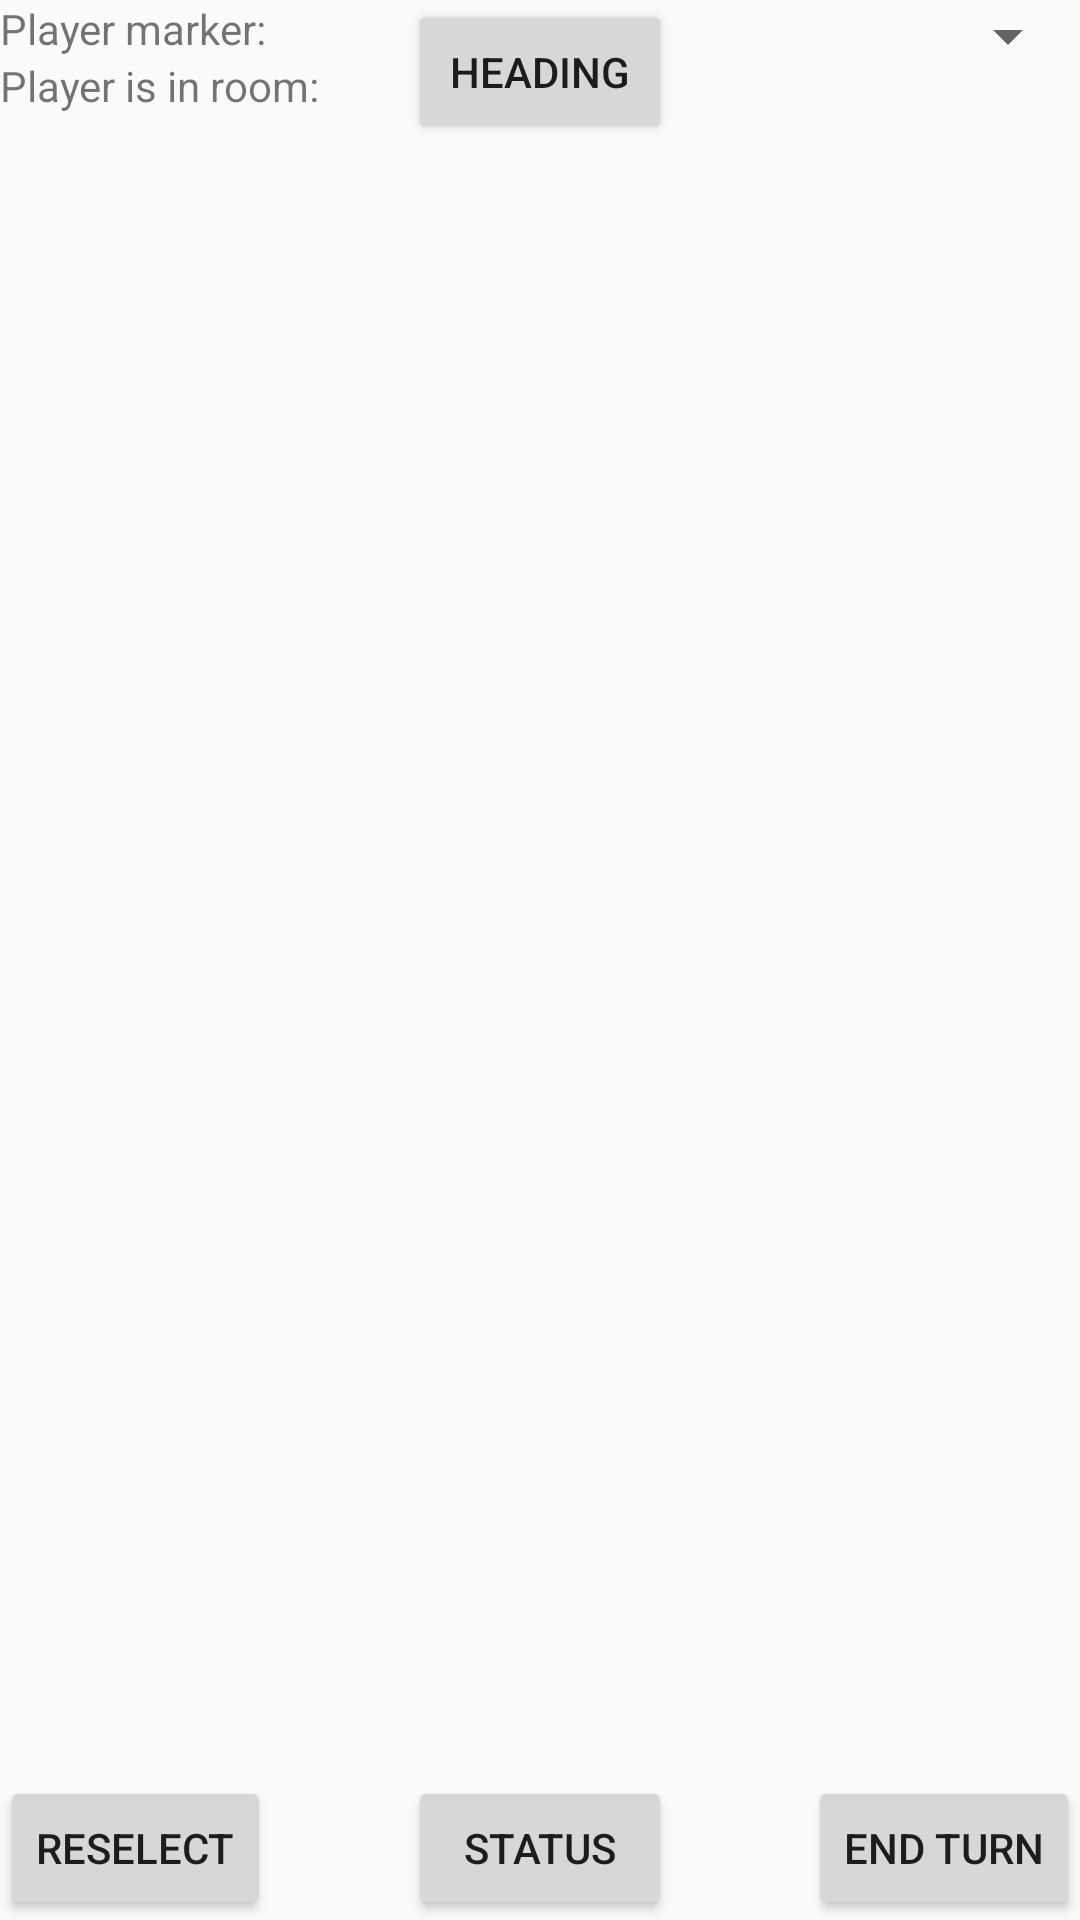

The Android layout XML behind this screen, and the referenced resources:
<!-- AndroidManifest.xml: application theme AppTheme -->
<!-- res/layout/overlay_2.xml -->
<?xml version="1.0" encoding="utf-8"?>
<RelativeLayout xmlns:android="http://schemas.android.com/apk/res/android"
                android:layout_width="match_parent"
                android:layout_height="match_parent">

    <Button
            android:text="End Turn"
            android:layout_width="wrap_content"
            android:layout_height="wrap_content"
            android:layout_alignParentBottom="true"
            android:layout_alignParentEnd="true"
            android:id="@+id/btnEndTurn"/>

    <TextView
            android:text="Player marker: "
            android:layout_width="wrap_content"
            android:layout_height="wrap_content"
            android:layout_alignParentTop="true"
            android:layout_alignParentStart="true"
            android:id="@+id/txtStatus"/>

    <TextView
            android:text="Player is in room: "
            android:layout_width="wrap_content"
            android:layout_height="wrap_content"
            android:layout_below="@+id/txtStatus"
            android:layout_alignParentStart="true"
            android:id="@+id/txtStatus2"/>

    <Button
            android:text="Reselect"
            android:layout_width="wrap_content"
            android:layout_height="wrap_content"
            android:id="@+id/btnReselect"
            android:layout_alignParentBottom="true"
            android:layout_alignParentStart="true"/>

    <Spinner
            android:layout_width="wrap_content"
            android:layout_height="wrap_content"
            android:layout_alignParentTop="true"
            android:layout_alignParentEnd="true"
            android:id="@+id/spnCharacter"/>

    <Button
            android:text="Status"
            android:layout_width="wrap_content"
            android:layout_height="wrap_content"
            android:layout_alignParentBottom="true"
            android:layout_centerHorizontal="true"
            android:id="@+id/btnStatus" />

    <Button
            android:text="Heading"
            android:layout_width="wrap_content"
            android:layout_height="wrap_content"
            android:id="@+id/btnMarkerHeading"
            android:layout_alignParentTop="true"
            android:layout_alignStart="@+id/btnStatus"/>

</RelativeLayout>
<!-- resources referenced by this layout -->
<resources>
  <style name="AppTheme" parent="Theme.AppCompat.Light.DarkActionBar">
          
          <item name="colorPrimary">@color/colorPrimary</item>
          <item name="colorPrimaryDark">@color/colorPrimaryDark</item>
          <item name="colorAccent">@color/colorAccent</item>
          <item name="android:dialogTheme">@style/AppTheme.Dialog</item>
      </style>
  <color name="colorPrimary">#3F51B5</color>
  <color name="colorPrimaryDark">#303F9F</color>
  <color name="colorAccent">#FF4081</color>
  <style name="AppTheme.Dialog" parent="@style/Theme.AppCompat.Light.Dialog">
          <item name="android:windowNoTitle">false</item>
      </style>
</resources>
